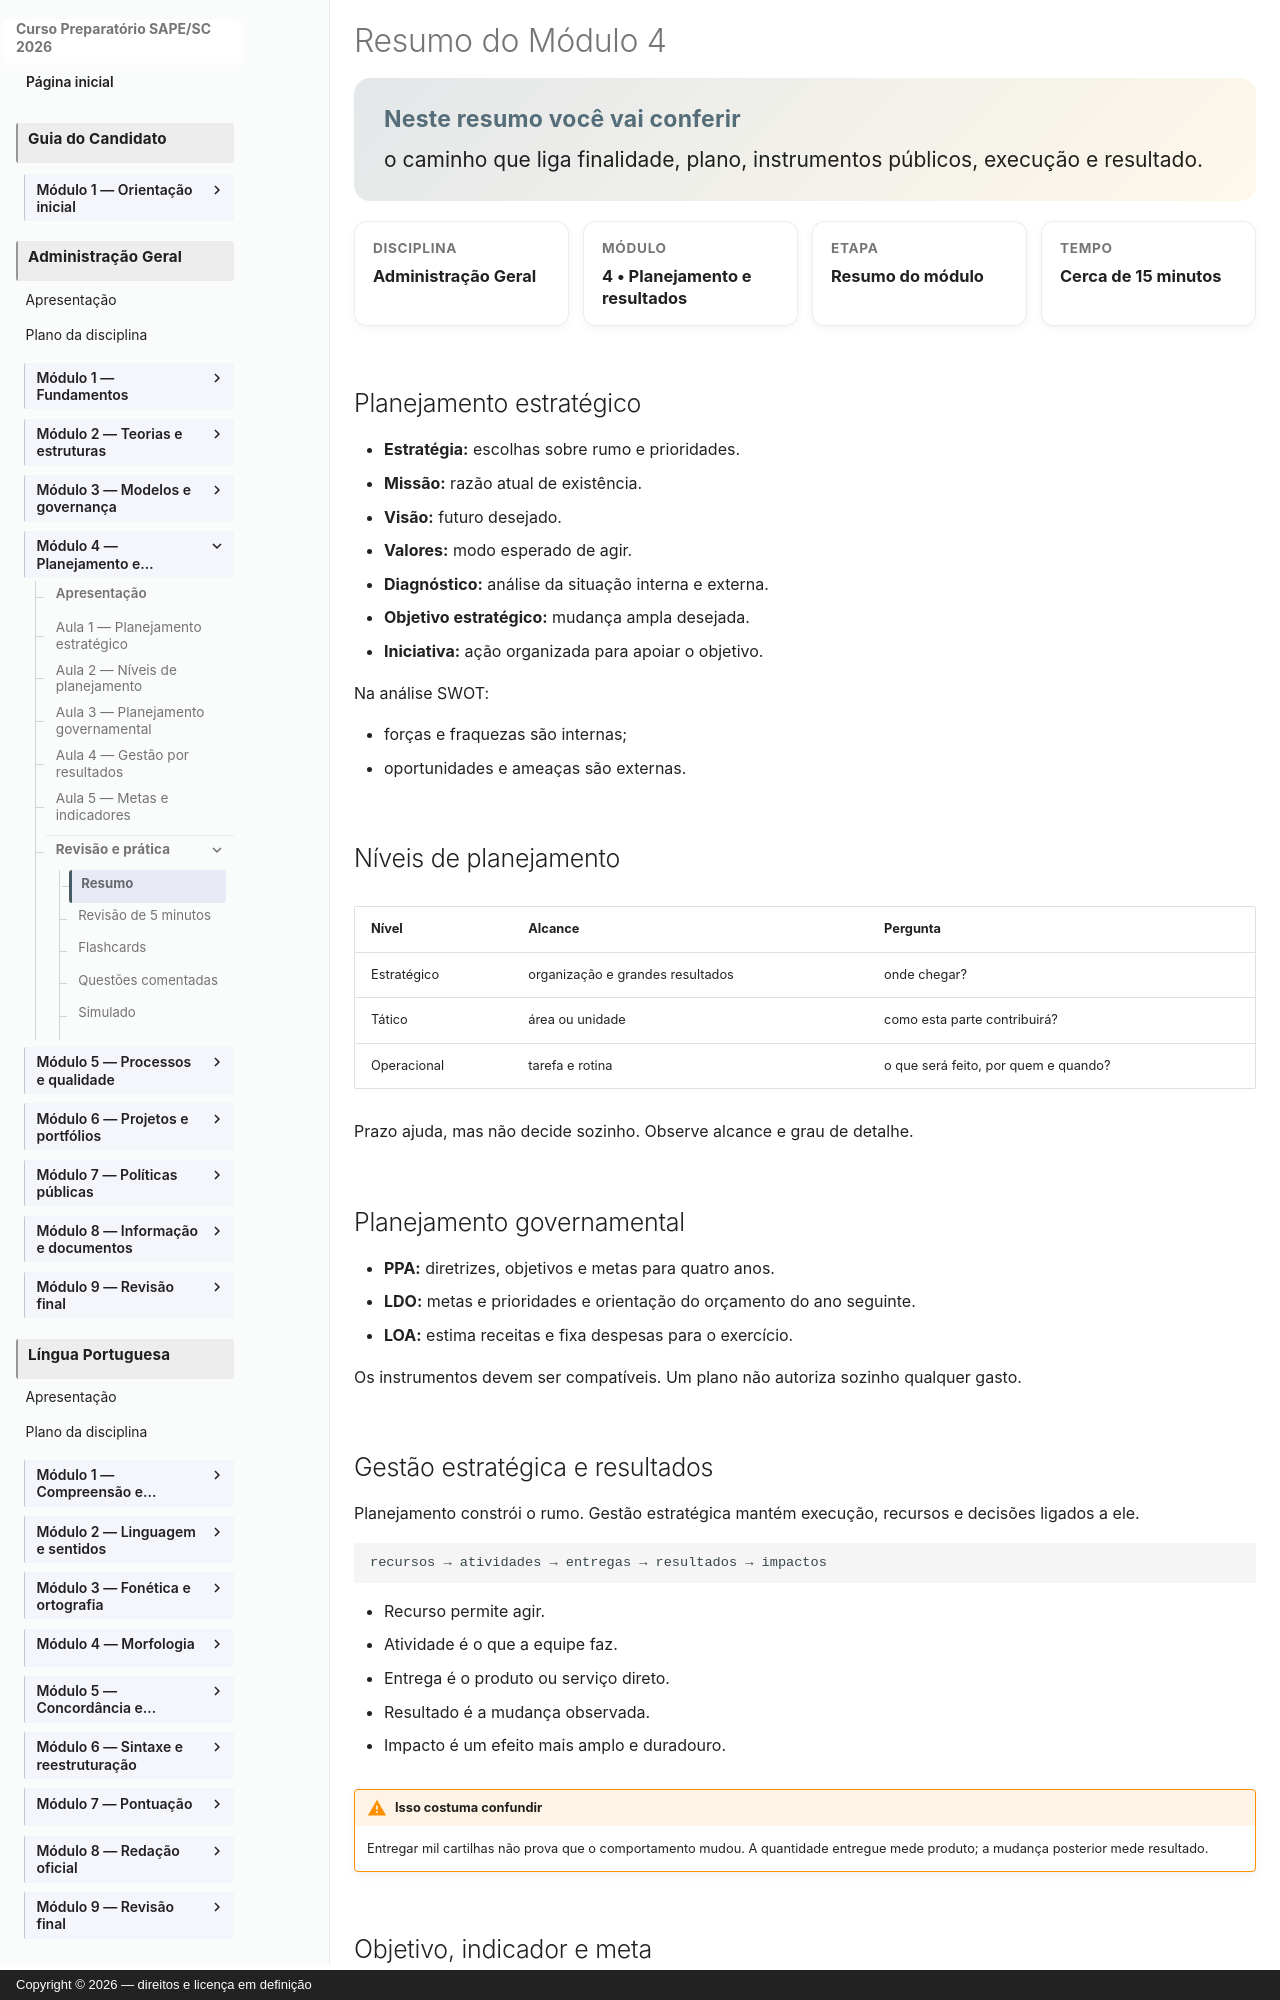

repository: vmedinax/curso-sape-sc-2026 · page: 03-administracao-geral/modulo-04-resumo/index.html · generator: mkdocs · copyright: Copyright © 2026 — direitos e licença em definição

---
id: administracao-geral-modulo-04-resumo
title: "Resumo do Módulo 4"
discipline: 03-administracao-geral
module: 4
lesson: 6
status: draft
edital_refs:
  - anexo-2-administracao-geral-planejamento-estrategico
  - anexo-2-administracao-geral-planejamento-governamental
  - anexo-2-administracao-geral-gestao-orientada-para-resultados
prerequisites:
  - administracao-geral-modulo-04-aula-05
estimated_minutes: 15
authors:
  - Equipe do Curso SAPE/SC
reviewers: []
last_reviewed: null
sources:
  - https://www.gov.br/gestao/pt-br/acesso-a-informacao/estrategia-e-governanca/planejamento_estrategico_arquivos/Guia_PEI_VF.pdf
  - https://www.gov.br/planejamento/pt-br/assuntos/planejamento/planoplurianual/
tags:
  - resumo
  - planejamento
  - resultados
---

# Resumo do Módulo 4

<section class="lesson-goal">
  <h2>Neste resumo você vai conferir</h2>
  <p>o caminho que liga finalidade, plano, instrumentos públicos, execução e resultado.</p>
</section>

<div class="lesson-meta-grid">
  <div class="lesson-meta-card"><span>Disciplina</span><strong>Administração Geral</strong></div>
  <div class="lesson-meta-card"><span>Módulo</span><strong>4 • Planejamento e resultados</strong></div>
  <div class="lesson-meta-card"><span>Etapa</span><strong>Resumo do módulo</strong></div>
  <div class="lesson-meta-card"><span>Tempo</span><strong>Cerca de 15 minutos</strong></div>
</div>

## Planejamento estratégico

- **Estratégia:** escolhas sobre rumo e prioridades.
- **Missão:** razão atual de existência.
- **Visão:** futuro desejado.
- **Valores:** modo esperado de agir.
- **Diagnóstico:** análise da situação interna e externa.
- **Objetivo estratégico:** mudança ampla desejada.
- **Iniciativa:** ação organizada para apoiar o objetivo.

Na análise SWOT:

- forças e fraquezas são internas;
- oportunidades e ameaças são externas.

## Níveis de planejamento

| Nível | Alcance | Pergunta |
|---|---|---|
| Estratégico | organização e grandes resultados | onde chegar? |
| Tático | área ou unidade | como esta parte contribuirá? |
| Operacional | tarefa e rotina | o que será feito, por quem e quando? |

Prazo ajuda, mas não decide sozinho. Observe alcance e grau de detalhe.

## Planejamento governamental

- **PPA:** diretrizes, objetivos e metas para quatro anos.
- **LDO:** metas e prioridades e orientação do orçamento do ano seguinte.
- **LOA:** estima receitas e fixa despesas para o exercício.

Os instrumentos devem ser compatíveis. Um plano não autoriza sozinho qualquer gasto.
